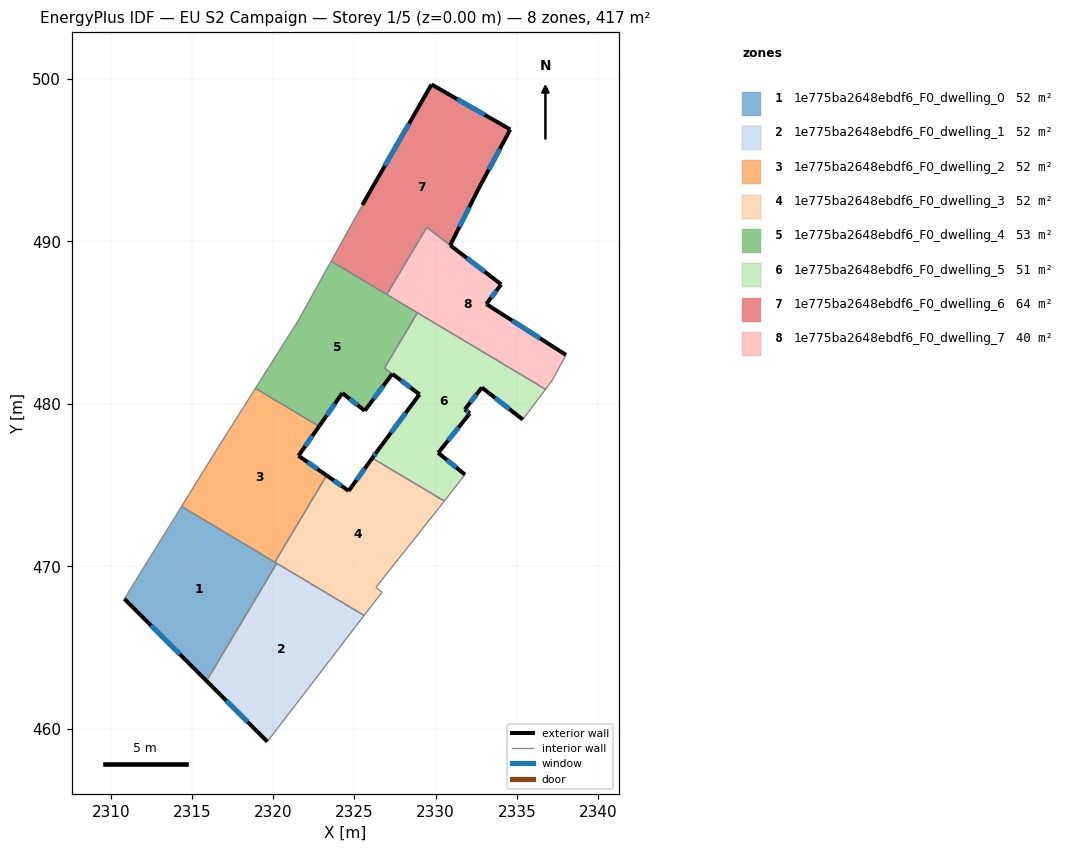
=== STOREY PLAN SPEC (per zone: floor XY polygon, exterior-wall plan segments, windows/doors) ===
zone 1: 1e775ba2648ebdf6_F0_dwelling_0  (52.1 m²)
  floor: (2320.22, 470.18) (2315.90, 462.94) (2310.84, 468.00) (2314.36, 473.68)
  exterior wall: (2310.84, 468.00) – (2315.90, 462.94)  [7.2 m]
    window: (2312.48, 466.35) – (2314.25, 464.59)  [2.6 m²]
  interior walls: 4
zone 2: 1e775ba2648ebdf6_F0_dwelling_1  (52.1 m²)
  floor: (2325.60, 466.97) (2319.64, 459.21) (2315.90, 462.94) (2320.22, 470.18)
  exterior wall: (2315.90, 462.94) – (2319.64, 459.21)  [5.3 m]
    window: (2317.11, 461.73) – (2318.42, 460.42)  [1.9 m²]
  interior walls: 3
zone 3: 1e775ba2648ebdf6_F0_dwelling_2  (52.1 m²)
  floor: (2322.83, 478.62) (2321.56, 476.81) (2323.29, 475.59) (2320.10, 470.25) (2314.36, 473.68) (2316.46, 477.08) (2318.91, 480.96)
  exterior wall: (2321.56, 476.81) – (2322.83, 478.62)  [2.2 m]
    window: (2321.97, 477.40) – (2322.41, 478.03)  [0.8 m²]
  exterior wall: (2323.29, 475.59) – (2321.56, 476.81)  [2.1 m]
    window: (2322.73, 475.99) – (2322.12, 476.41)  [0.8 m²]
  interior walls: 5
zone 4: 1e775ba2648ebdf6_F0_dwelling_3  (52.1 m²)
  floor: (2330.54, 474.02) (2330.24, 473.64) (2326.33, 468.71) (2326.70, 468.41) (2325.60, 466.97) (2320.10, 470.25) (2323.29, 475.59) (2324.65, 474.65) (2326.10, 476.66)
  exterior wall: (2324.65, 474.65) – (2323.29, 475.59)  [1.7 m]
    window: (2324.21, 474.95) – (2323.73, 475.29)  [0.6 m²]
  exterior wall: (2326.10, 476.66) – (2324.65, 474.65)  [2.5 m]
    window: (2325.63, 476.01) – (2325.12, 475.30)  [0.9 m²]
  interior walls: 8
zone 5: 1e775ba2648ebdf6_F0_dwelling_4  (53.4 m²)
  floor: (2328.88, 485.61) (2326.85, 482.20) (2327.33, 481.85) (2325.64, 479.58) (2324.26, 480.67) (2322.83, 478.62) (2318.91, 480.96) (2321.56, 485.16) (2323.57, 488.78)
  exterior wall: (2322.83, 478.62) – (2324.26, 480.67)  [2.5 m]
    window: (2323.29, 479.28) – (2323.79, 480.00)  [0.9 m²]
  exterior wall: (2325.64, 479.58) – (2327.33, 481.85)  [2.8 m]
    window: (2326.19, 480.31) – (2326.78, 481.11)  [1.0 m²]
  exterior wall: (2324.26, 480.67) – (2325.64, 479.58)  [1.8 m]
    window: (2324.71, 480.31) – (2325.19, 479.93)  [0.6 m²]
  interior walls: 7
zone 6: 1e775ba2648ebdf6_F0_dwelling_5  (50.8 m²)
  floor: (2336.77, 480.90) (2335.37, 479.04) (2332.85, 481.01) (2331.80, 479.66) (2332.11, 479.42) (2332.02, 479.31) (2330.16, 476.99) (2331.81, 475.65) (2330.53, 474.02) (2326.10, 476.66) (2326.40, 477.08) (2329.01, 480.59) (2326.85, 482.21) (2328.88, 485.61)
  exterior wall: (2332.02, 479.31) – (2332.11, 479.42)  [0.1 m]
    window: (2332.05, 479.34) – (2332.08, 479.38)  [0.1 m²]
  exterior wall: (2330.16, 476.99) – (2332.02, 479.31)  [3.0 m]
    window: (2330.76, 477.74) – (2331.42, 478.55)  [1.1 m²]
  exterior wall: (2331.81, 475.65) – (2330.16, 476.99)  [2.1 m]
    window: (2331.27, 476.08) – (2330.69, 476.55)  [0.8 m²]
  exterior wall: (2326.40, 477.08) – (2326.10, 476.66)  [0.5 m]
    window: (2326.30, 476.94) – (2326.20, 476.80)  [0.2 m²]
  exterior wall: (2329.01, 480.59) – (2326.40, 477.08)  [4.4 m]
    window: (2328.16, 479.44) – (2327.25, 478.22)  [1.6 m²]
  exterior wall: (2332.85, 481.01) – (2335.37, 479.04)  [3.2 m]
    window: (2333.67, 480.37) – (2334.55, 479.68)  [1.2 m²]
  exterior wall: (2331.80, 479.66) – (2332.85, 481.01)  [1.7 m]
    window: (2332.14, 480.10) – (2332.51, 480.57)  [0.6 m²]
  exterior wall: (2332.11, 479.42) – (2331.80, 479.66)  [0.4 m]
    window: (2332.01, 479.49) – (2331.90, 479.58)  [0.1 m²]
  exterior wall: (2327.33, 481.85) – (2329.01, 480.59)  [2.1 m]
    window: (2327.88, 481.44) – (2328.46, 481.00)  [0.8 m²]
  interior walls: 6
zone 7: 1e775ba2648ebdf6_F0_dwelling_6  (64.2 m²)
  floor: (2334.60, 496.90) (2332.64, 493.24) (2330.90, 489.77) (2329.46, 490.87) (2326.99, 486.74) (2323.57, 488.78) (2325.44, 492.16) (2325.49, 492.25) (2329.75, 499.67)
  exterior wall: (2329.75, 499.67) – (2325.49, 492.25)  [8.6 m]
    window: (2328.36, 497.25) – (2326.87, 494.66)  [3.1 m²]
  exterior wall: (2334.60, 496.90) – (2329.75, 499.67)  [5.6 m]
    window: (2333.02, 497.80) – (2331.33, 498.77)  [2.0 m²]
  exterior wall: (2332.64, 493.24) – (2334.60, 496.90)  [4.2 m]
    window: (2333.28, 494.43) – (2333.96, 495.71)  [1.5 m²]
  exterior wall: (2330.90, 489.77) – (2332.64, 493.24)  [3.9 m]
    window: (2331.46, 490.90) – (2332.07, 492.11)  [1.4 m²]
  interior walls: 5
zone 8: 1e775ba2648ebdf6_F0_dwelling_7  (40.0 m²)
  floor: (2337.16, 481.42) (2336.77, 480.90) (2328.88, 485.61)
  floor: (2334.04, 487.36) (2333.12, 486.15) (2338.03, 483.02) (2337.16, 481.42) (2328.88, 485.61) (2326.99, 486.74) (2329.46, 490.87)
  exterior wall: (2333.12, 486.15) – (2334.04, 487.36)  [1.5 m]
    window: (2333.42, 486.54) – (2333.74, 486.96)  [0.6 m²]
  exterior wall: (2338.03, 483.02) – (2333.12, 486.15)  [5.8 m]
    window: (2336.43, 484.03) – (2334.71, 485.13)  [2.1 m²]
  exterior wall: (2334.04, 487.36) – (2330.90, 489.77)  [4.0 m]
    window: (2333.02, 488.14) – (2331.92, 488.98)  [1.5 m²]
  interior walls: 6

=== DERIVED (storey summary) ===
Building: EU S2 Campaign
Storey: 1 of 5  (floor level z = 0.00 m)
Storey gross floor area: 416.6 m²
Zones on this storey: 8
  - 1e775ba2648ebdf6_F0_dwelling_0: floor 52.1 m²; exterior wall 7.2 m (21.5 m²); 1 window(s) 2.6 m²; WWR 12.2%
  - 1e775ba2648ebdf6_F0_dwelling_1: floor 52.1 m²; exterior wall 5.3 m (15.9 m²); 1 window(s) 1.9 m²; WWR 12.2%
  - 1e775ba2648ebdf6_F0_dwelling_2: floor 52.1 m²; exterior wall 4.3 m (13.0 m²); 2 window(s) 1.6 m²; WWR 12.2%
  - 1e775ba2648ebdf6_F0_dwelling_3: floor 52.1 m²; exterior wall 4.1 m (12.4 m²); 2 window(s) 1.5 m²; WWR 12.2%
  - 1e775ba2648ebdf6_F0_dwelling_4: floor 53.4 m²; exterior wall 7.1 m (21.3 m²); 3 window(s) 2.6 m²; WWR 12.2%
  - 1e775ba2648ebdf6_F0_dwelling_5: floor 50.8 m²; exterior wall 17.5 m (52.6 m²); 9 window(s) 6.4 m²; WWR 12.2%
  - 1e775ba2648ebdf6_F0_dwelling_6: floor 64.2 m²; exterior wall 22.2 m (66.5 m²); 4 window(s) 8.1 m²; WWR 12.2%
  - 1e775ba2648ebdf6_F0_dwelling_7: floor 40.0 m²; exterior wall 11.3 m (33.9 m²); 3 window(s) 4.1 m²; WWR 12.2%
Zone adjacency (shared interzone walls):
  - 1e775ba2648ebdf6_F0_dwelling_0 ↔ 1e775ba2648ebdf6_F0_dwelling_1
  - 1e775ba2648ebdf6_F0_dwelling_0 ↔ 1e775ba2648ebdf6_F0_dwelling_2
  - 1e775ba2648ebdf6_F0_dwelling_0 ↔ 1e775ba2648ebdf6_F0_dwelling_3
  - 1e775ba2648ebdf6_F0_dwelling_1 ↔ 1e775ba2648ebdf6_F0_dwelling_3
  - 1e775ba2648ebdf6_F0_dwelling_2 ↔ 1e775ba2648ebdf6_F0_dwelling_3
  - 1e775ba2648ebdf6_F0_dwelling_2 ↔ 1e775ba2648ebdf6_F0_dwelling_4
  - 1e775ba2648ebdf6_F0_dwelling_3 ↔ 1e775ba2648ebdf6_F0_dwelling_5
  - 1e775ba2648ebdf6_F0_dwelling_4 ↔ 1e775ba2648ebdf6_F0_dwelling_5
  - 1e775ba2648ebdf6_F0_dwelling_4 ↔ 1e775ba2648ebdf6_F0_dwelling_6
  - 1e775ba2648ebdf6_F0_dwelling_4 ↔ 1e775ba2648ebdf6_F0_dwelling_7
  - 1e775ba2648ebdf6_F0_dwelling_5 ↔ 1e775ba2648ebdf6_F0_dwelling_7
  - 1e775ba2648ebdf6_F0_dwelling_6 ↔ 1e775ba2648ebdf6_F0_dwelling_7